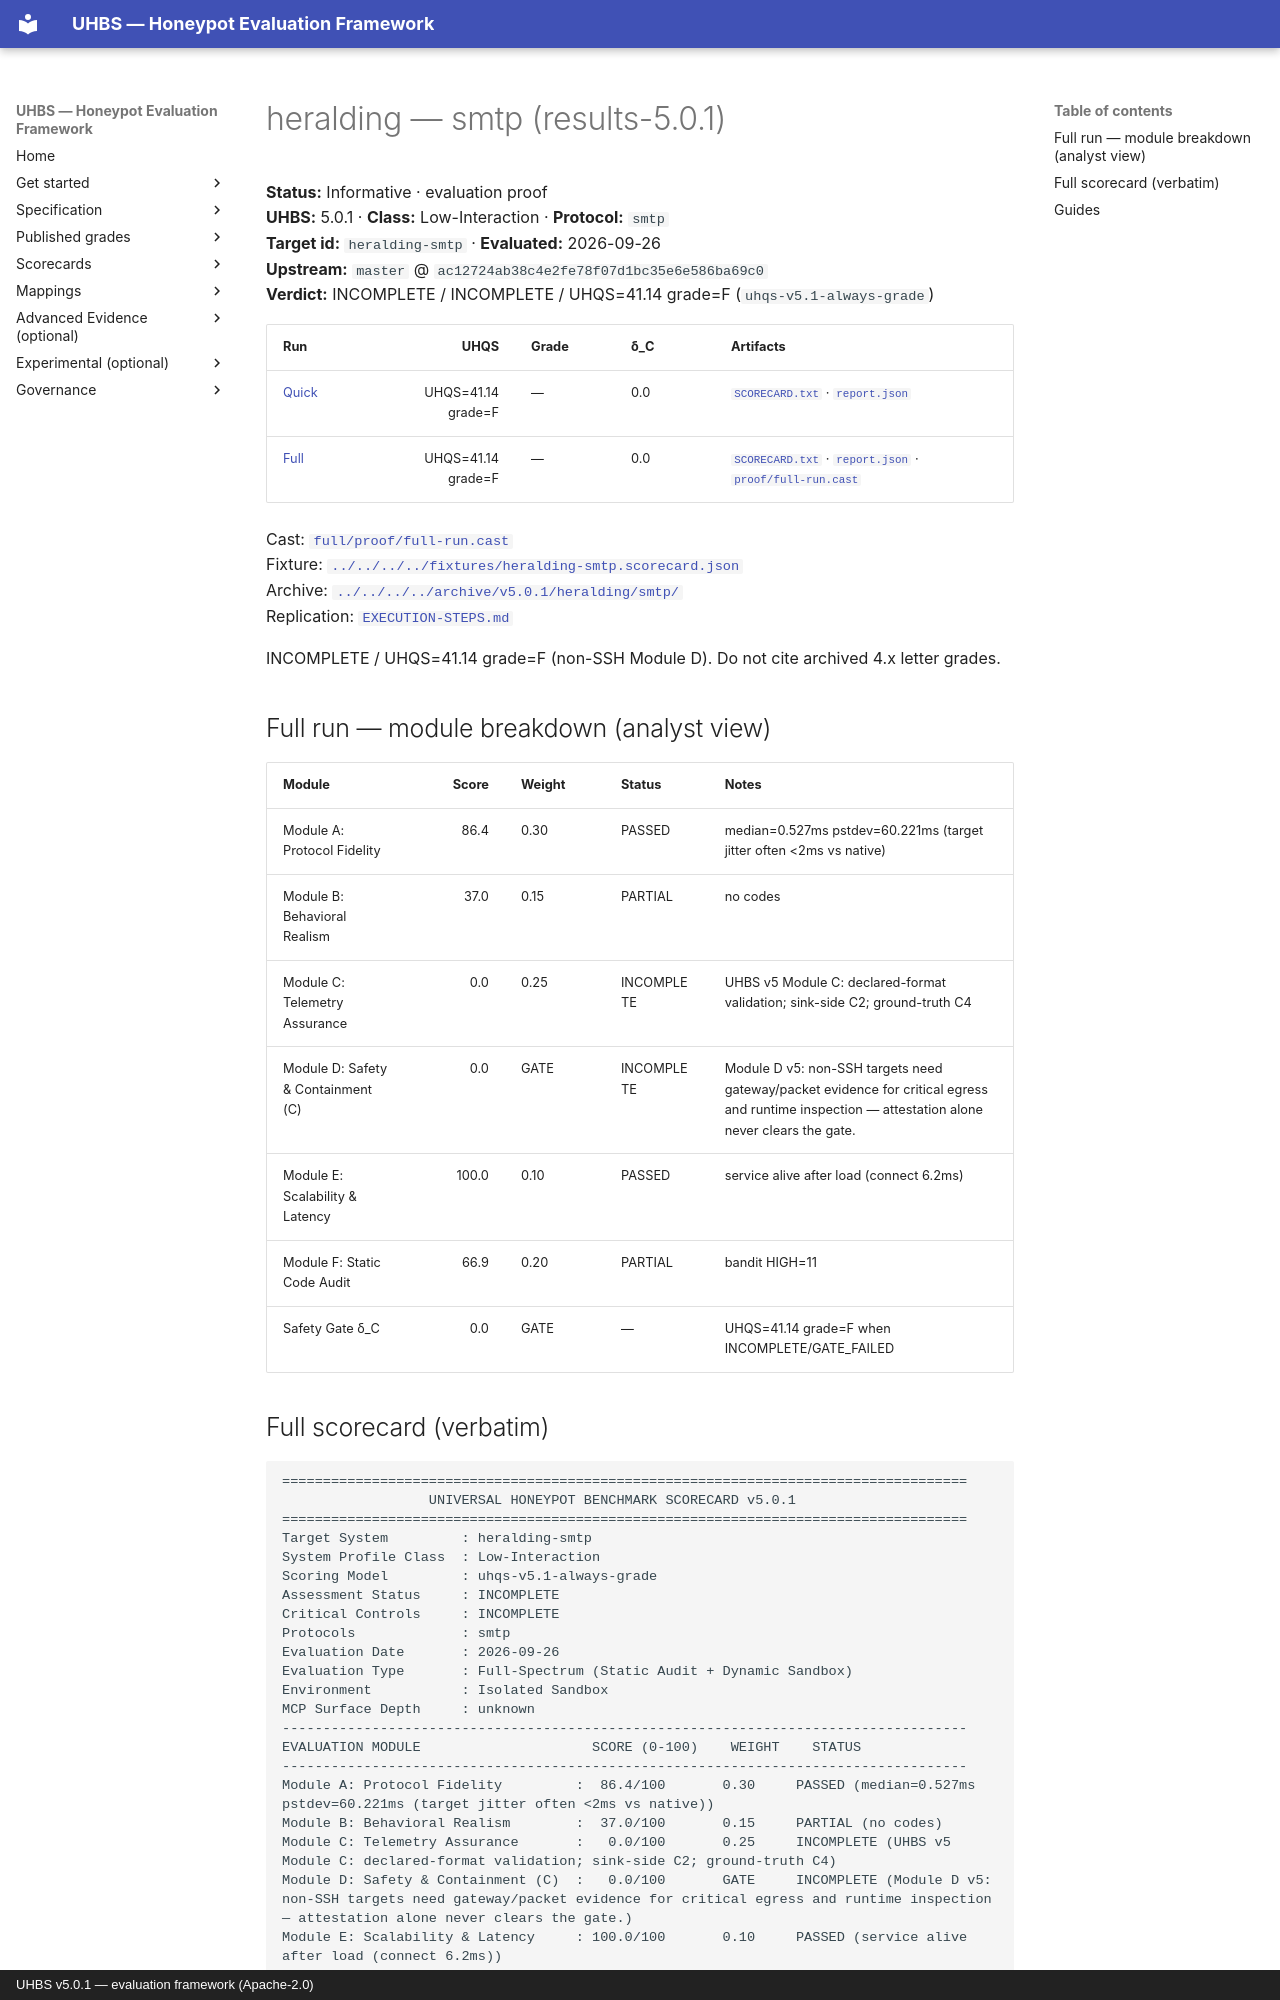

repository: uhbs/uhbs-standard · page: conformance/latest/results-5.0.0/heralding/smtp/index.html · generator: mkdocs · copyright: UHBS v5.0.1 — evaluation framework (Apache-2.0)

# heralding — smtp (results-5.0.1)

**Status:** Informative · evaluation proof  
**UHBS:** 5.0.1 · **Class:** Low-Interaction · **Protocol:** `smtp`  
**Target id:** `heralding-smtp` · **Evaluated:** 2026-09-26  
**Upstream:** `master` @ `ac12724ab38c4e2fe78f07d1bc35e6e586ba69c0`  
**Verdict:** INCOMPLETE / INCOMPLETE / UHQS=41.14 grade=F (`uhqs-v5.1-always-grade`)

| Run | UHQS | Grade | δ_C | Artifacts |
| --- | ---: | --- | --- | --- |
| [Quick](quick/README.md) | UHQS=41.14 grade=F | — | 0.0 | [`SCORECARD.txt`](quick/SCORECARD.txt) · [`report.json`](quick/report.json) |
| [Full](full/README.md) | UHQS=41.14 grade=F | — | 0.0 | [`SCORECARD.txt`](full/SCORECARD.txt) · [`report.json`](full/report.json) · [`proof/full-run.cast`](full/proof/full-run.cast) |

Cast: [`full/proof/full-run.cast`](full/proof/full-run.cast)  
Fixture: [`../../../../fixtures/heralding-smtp.scorecard.json`](../../../../fixtures/heralding-smtp.scorecard.json)  
Archive: [`../../../../archive/v5.0.1/heralding/smtp/`](../../../../archive/v5.0.1/heralding/smtp/)  
Replication: [`EXECUTION-STEPS.md`](EXECUTION-STEPS.md)

INCOMPLETE / UHQS=41.14 grade=F (non-SSH Module D). Do not cite archived 4.x letter grades.

## Full run — module breakdown (analyst view)

| Module | Score | Weight | Status | Notes |
| --- | ---: | --- | --- | --- |
| Module A: Protocol Fidelity | 86.4 | 0.30 | PASSED | median=0.527ms pstdev=60.221ms (target jitter often <2ms vs native) |
| Module B: Behavioral Realism | 37.0 | 0.15 | PARTIAL | no codes |
| Module C: Telemetry Assurance | 0.0 | 0.25 | INCOMPLETE | UHBS v5 Module C: declared-format validation; sink-side C2; ground-truth C4 |
| Module D: Safety & Containment (C) | 0.0 | GATE | INCOMPLETE | Module D v5: non-SSH targets need gateway/packet evidence for critical egress and runtime inspection — attestation alone never clears the gate. |
| Module E: Scalability & Latency | 100.0 | 0.10 | PASSED | service alive after load (connect 6.2ms) |
| Module F: Static Code Audit | 66.9 | 0.20 | PARTIAL | bandit HIGH=11 |
| Safety Gate δ_C | 0.0 | GATE | — | UHQS=41.14 grade=F when INCOMPLETE/GATE_FAILED |
